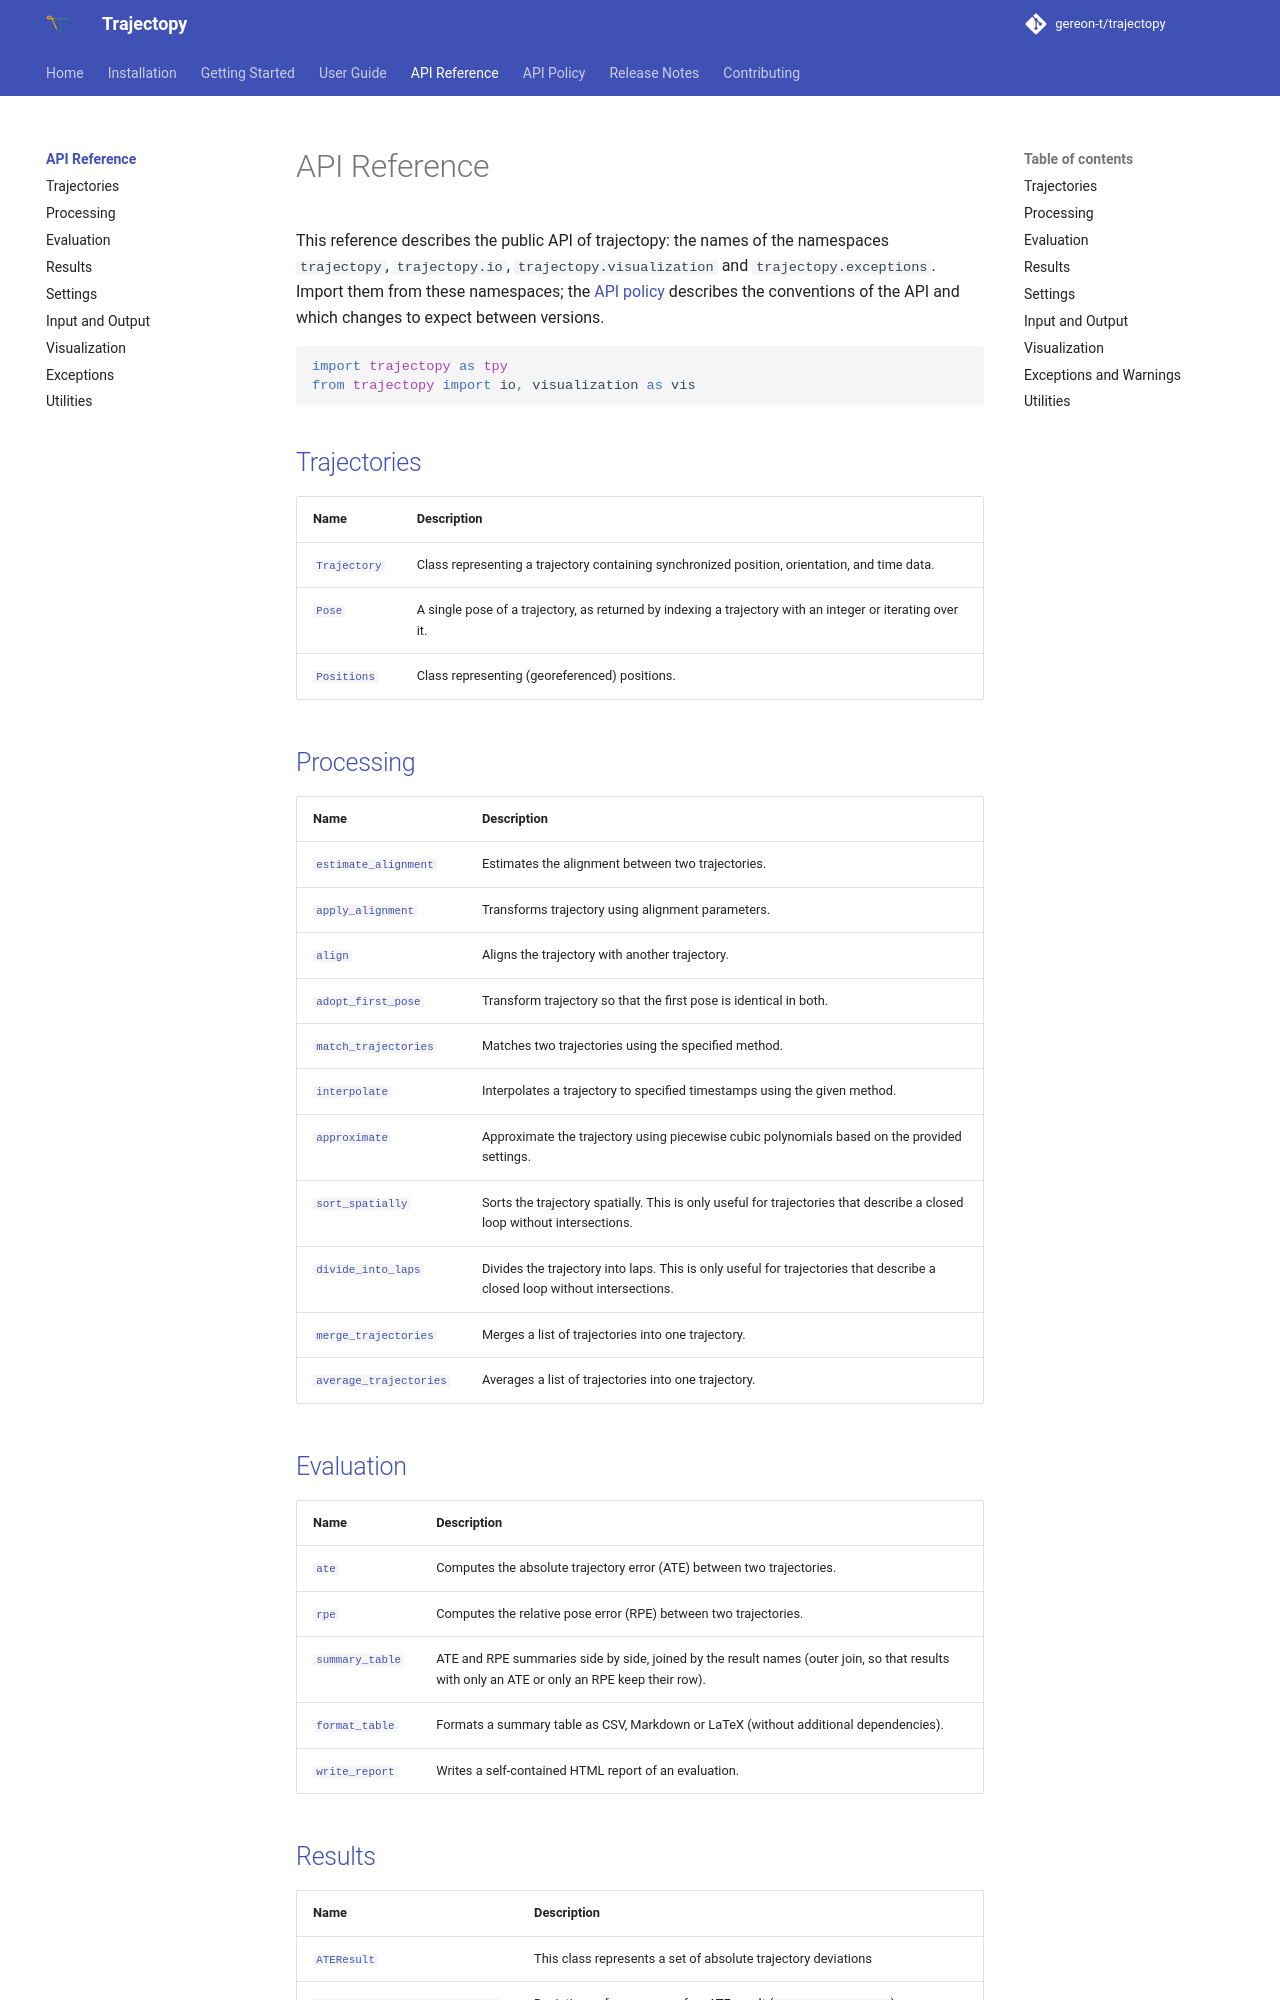

repository: gereon-t/trajectopy · page: api/index.html · generator: mkdocs

# API Reference

This reference describes the public API of trajectopy: the names of the namespaces `trajectopy`, `trajectopy.io`, `trajectopy.visualization` and `trajectopy.exceptions`. Import them from these namespaces; the [API policy](../api_policy.md) describes the conventions of the API and which changes to expect between versions.

```python
import trajectopy as tpy
from trajectopy import io, visualization as vis
```

## [Trajectories](trajectory.md)

| Name | Description |
| --- | --- |
| [`Trajectory`](trajectory.md#trajectopy.Trajectory) | Class representing a trajectory containing synchronized position, orientation, and time data. |
| [`Pose`](trajectory.md#trajectopy.Pose) | A single pose of a trajectory, as returned by indexing a trajectory with an integer or iterating over it. |
| [`Positions`](trajectory.md#trajectopy.Positions) | Class representing (georeferenced) positions. |

## [Processing](processing.md)

| Name | Description |
| --- | --- |
| [`estimate_alignment`](processing.md#trajectopy.estimate_alignment) | Estimates the alignment between two trajectories. |
| [`apply_alignment`](processing.md#trajectopy.apply_alignment) | Transforms trajectory using alignment parameters. |
| [`align`](processing.md#trajectopy.align) | Aligns the trajectory with another trajectory. |
| [`adopt_first_pose`](processing.md#trajectopy.adopt_first_pose) | Transform trajectory so that the first pose is identical in both. |
| [`match_trajectories`](processing.md#trajectopy.match_trajectories) | Matches two trajectories using the specified method. |
| [`interpolate`](processing.md#trajectopy.interpolate) | Interpolates a trajectory to specified timestamps using the given method. |
| [`approximate`](processing.md#trajectopy.approximate) | Approximate the trajectory using piecewise cubic polynomials based on the provided settings. |
| [`sort_spatially`](processing.md#trajectopy.sort_spatially) | Sorts the trajectory spatially. This is only useful for trajectories that describe a closed loop without intersections. |
| [`divide_into_laps`](processing.md#trajectopy.divide_into_laps) | Divides the trajectory into laps. This is only useful for trajectories that describe a closed loop without intersections. |
| [`merge_trajectories`](processing.md#trajectopy.merge_trajectories) | Merges a list of trajectories into one trajectory. |
| [`average_trajectories`](processing.md#trajectopy.average_trajectories) | Averages a list of trajectories into one trajectory. |

## [Evaluation](evaluation.md)

| Name | Description |
| --- | --- |
| [`ate`](evaluation.md#trajectopy.ate) | Computes the absolute trajectory error (ATE) between two trajectories. |
| [`rpe`](evaluation.md#trajectopy.rpe) | Computes the relative pose error (RPE) between two trajectories. |
| [`summary_table`](evaluation.md#trajectopy.summary_table) | ATE and RPE summaries side by side, joined by the result names (outer join, so that results with only an ATE or only an RPE keep their row). |
| [`format_table`](evaluation.md#trajectopy.format_table) | Formats a summary table as CSV, Markdown or LaTeX (without additional dependencies). |
| [`write_report`](evaluation.md#trajectopy.write_report) | Writes a self-contained HTML report of an evaluation. |
